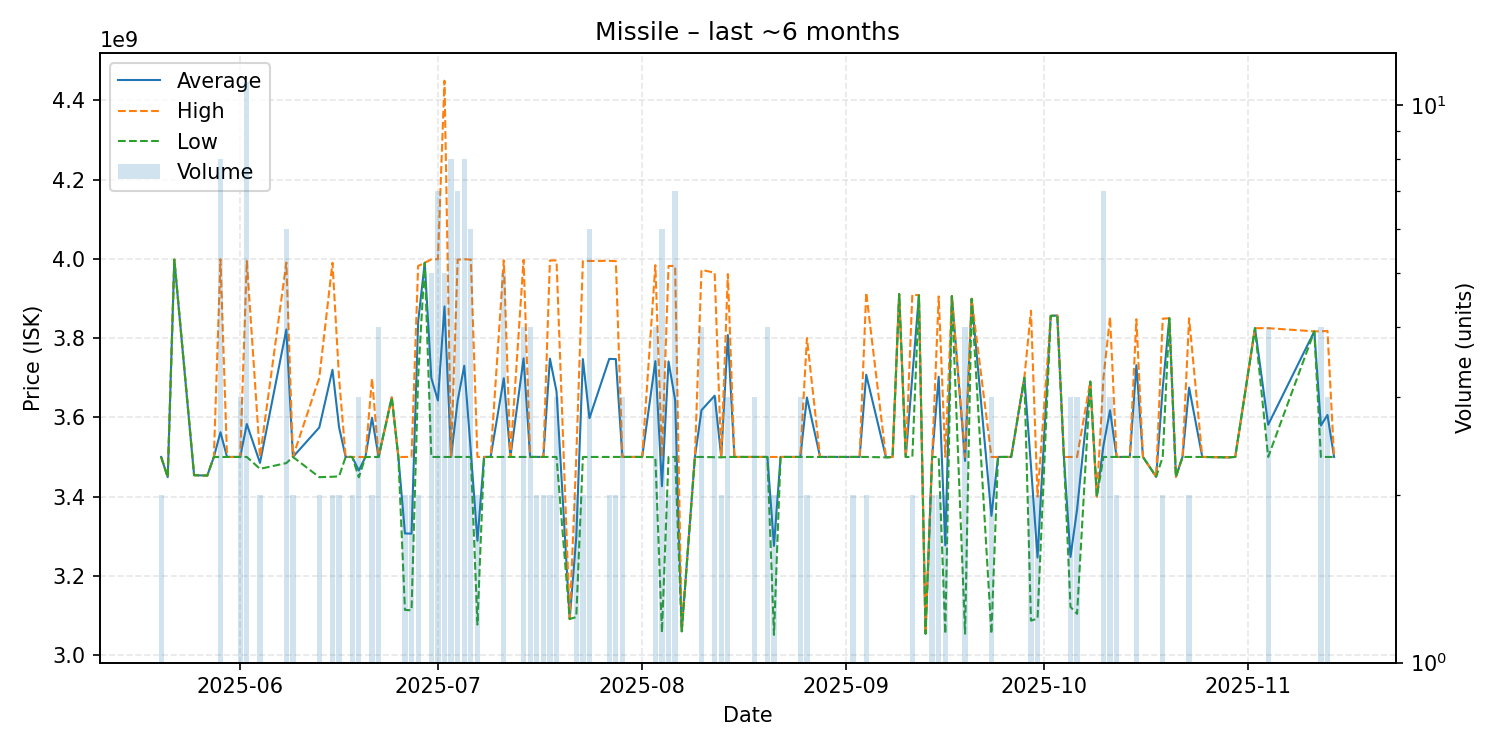

The table this chart was drawn from, first rows:
date, average, highest, lowest, order_count, volume
2025-05-20, 3500000000, 3500000000, 3500000000, 2, 2
2025-05-21, 3449000000, 3449000000, 3449000000, 1, 1
2025-05-22, 3998000000, 3998000000, 3998000000, 1, 1
2025-05-25, 3454000000, 3454000000, 3454000000, 1, 1
2025-05-27, 3453000000, 3453000000, 3453000000, 1, 1
2025-05-28, 3500000000, 3500000000, 3500000000, 1, 1
2025-05-29, 3562375000, 3999000000, 3500000000, 5, 8
2025-05-30, 3500000000, 3500000000, 3500000000, 1, 1
2025-06-01, 3500000000, 3500000000, 3500000000, 3, 3
2025-06-02, 3583090909, 3994500000, 3500000000, 7, 11
2025-06-04, 3485000000, 3500000000, 3470000000, 2, 2
2025-06-08, 3821666667, 3990500000, 3484500000, 6, 6
2025-06-09, 3500000000, 3500000000, 3500000000, 2, 2
2025-06-13, 3574500000, 3700000000, 3449000000, 2, 2
2025-06-15, 3720000000, 3990000000, 3450000000, 2, 2
2025-06-16, 3575000000, 3699000000, 3451000000, 2, 2
2025-06-17, 3500000000, 3500000000, 3500000000, 1, 1
2025-06-18, 3500000000, 3500000000, 3500000000, 2, 2
2025-06-19, 3465666667, 3500000000, 3448500000, 3, 3
2025-06-20, 3500000000, 3500000000, 3500000000, 1, 1
2025-06-21, 3599000000, 3698000000, 3500000000, 2, 2
2025-06-22, 3500000000, 3500000000, 3500000000, 2, 4
2025-06-24, 3650000000, 3650000000, 3650000000, 1, 1
2025-06-25, 3500000000, 3500000000, 3500000000, 1, 1
2025-06-26, 3307000000, 3500000000, 3114000000, 2, 2
2025-06-27, 3306500000, 3500000000, 3113000000, 2, 2
2025-06-28, 3841000000, 3982000000, 3700000000, 2, 2
2025-06-29, 3990000000, 3990000000, 3990000000, 1, 1
2025-06-30, 3699400000, 3998500000, 3500000000, 5, 5
2025-07-01, 3642571429, 3999000000, 3500000000, 5, 7
2025-07-02, 3879800000, 4449500000, 3500000000, 5, 5
2025-07-03, 3500000000, 3500000000, 3500000000, 4, 8
2025-07-04, 3642285714, 3998000000, 3500000000, 6, 7
2025-07-05, 3730125000, 3999000000, 3500000000, 8, 8
2025-07-06, 3512666667, 3998000000, 3500000000, 4, 6
2025-07-07, 3288500000, 3500000000, 3077000000, 2, 2
2025-07-08, 3500000000, 3500000000, 3500000000, 1, 1
2025-07-09, 3500000000, 3500000000, 3500000000, 1, 1
2025-07-11, 3698600000, 3996500000, 3500000000, 4, 5
2025-07-12, 3500000000, 3500000000, 3500000000, 1, 1
2025-07-14, 3748750000, 3997500000, 3500000000, 4, 4
2025-07-15, 3500000000, 3500000000, 3500000000, 4, 4
2025-07-16, 3500000000, 3500000000, 3500000000, 2, 2
2025-07-17, 3500000000, 3500000000, 3500000000, 1, 2
2025-07-18, 3748000000, 3996000000, 3500000000, 2, 2
2025-07-19, 3665333333, 3996000000, 3500000000, 3, 3
2025-07-21, 3091000000, 3091000000, 3091000000, 1, 1
2025-07-22, 3298000000, 3500000000, 3096000000, 2, 2
2025-07-23, 3747000000, 3994000000, 3500000000, 2, 2
2025-07-24, 3598000000, 3994500000, 3500000000, 6, 6
2025-07-27, 3747500000, 3995000000, 3500000000, 2, 2
2025-07-28, 3747000000, 3994000000, 3500000000, 2, 2
2025-07-29, 3500000000, 3500000000, 3500000000, 3, 3
2025-08-01, 3500000000, 3500000000, 3500000000, 1, 1
2025-08-03, 3741750000, 3984000000, 3499500000, 4, 4
2025-08-04, 3426166667, 3500000000, 3057000000, 5, 6
2025-08-05, 3741000000, 3982000000, 3500000000, 2, 2
2025-08-06, 3643857143, 3982000000, 3500000000, 7, 7
2025-08-07, 3060000000, 3060000000, 3060000000, 1, 1
2025-08-09, 3500000000, 3500000000, 3500000000, 1, 1
... 68 more rows
